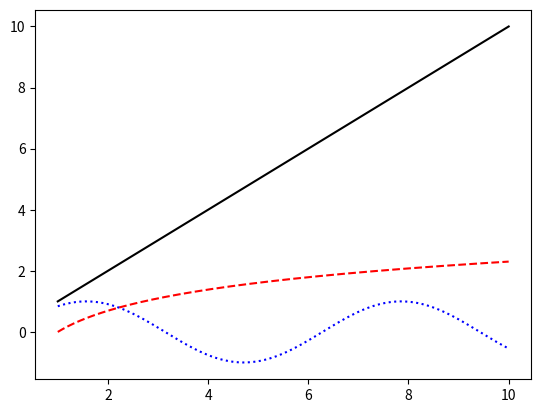

Python code for this plot:
## We will start with installing the required packages for our visualisation
# !pip install matplotlib seaborn --update --quiet

## Next we need to import the package for us to use it.
## The main workhorse of visualisation functionality in Python is the pyplot package.
import matplotlib.pyplot as plt

#####################################################################################
##
## Scatter plots
##
## The scatter plot is one of the most fundamental visualisation methods.
## It plots a list of points on a plane (or any other higer dimensional space).
## This is done with the plt.scatter() function, as we will test now
x = [1, 2, 3, 1.5, 2]
y = [-1, 5, 2, 3, 0]

#plt.scatter(x, y)
#plt.show()

## We can specify additional arguments in the plt.scatter() function
## e.g. specify the individual points, and colors
sizes = [10, 40, 60, 80, 100]
colors = ['r', 'b', 'y', 'g', 'k']

#plt.scatter(x, y, s = sizes, c = colors)
#plt.show()


## Line Graphs
## Now let's take a look at plotting graphs with points represented along a curve
import numpy as np

x = np.linspace(0, 10, 1000)
y = np.sin(x)

#plt.plot(x, y)
#plt.show()

## Similarly as with the scatter plot, we can customise various elements on our line graphs
x = np.linspace(1, 10, 1000)
linear_line = x
log_curve = np.log(x)
sin_wave = np.sin(x)

curves = [linear_line, log_curve, sin_wave]
colors = ['k', 'r', 'b']
styles = ['-', '--', ':']

for curve, color, style in zip(curves, colors, styles):
    plt.plot(x, curve, c = color, linestyle = style)

plt.show()